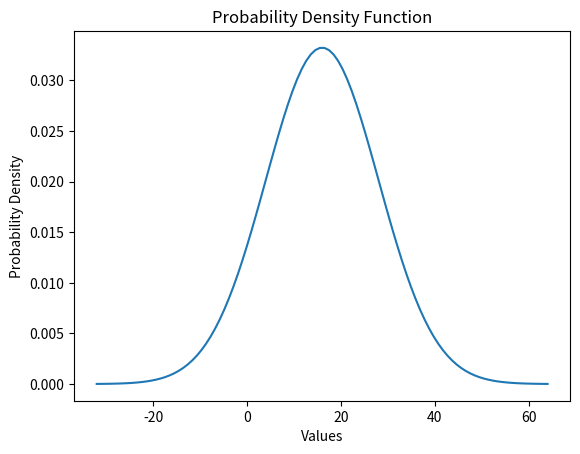

Source code (Python):
import numpy as np
import matplotlib.pyplot as plt

# Parameters (replace with your actual mean and standard deviation)
mean = 16
stddev = 12

# Generate x values for the plot
x = np.linspace(mean - 4 * stddev, mean + 4 * stddev, 100)

# Calculate the corresponding y values using the normal distribution PDF formula
y = (1 / (stddev * np.sqrt(2 * np.pi))) * np.exp(-(x - mean)**2 / (2 * stddev**2))

# Plot the PDF
plt.plot(x, y)

# Set labels and title
plt.xlabel('Values')
plt.ylabel('Probability Density')
plt.title('Probability Density Function')

# Show the plot
plt.show()
